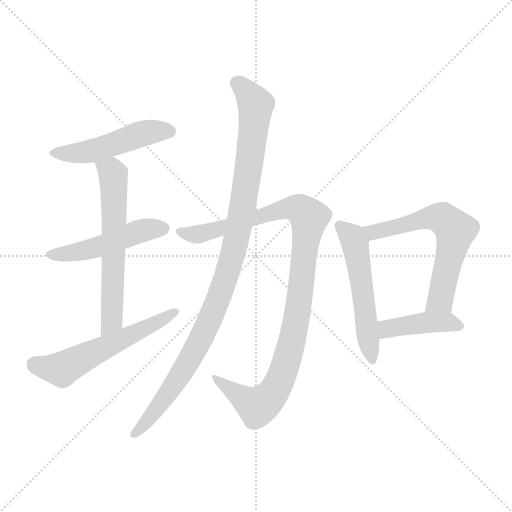
t = 0.00 s
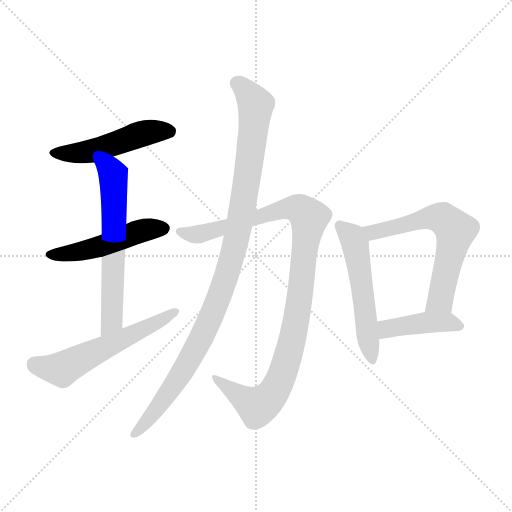
t = 1.49 s
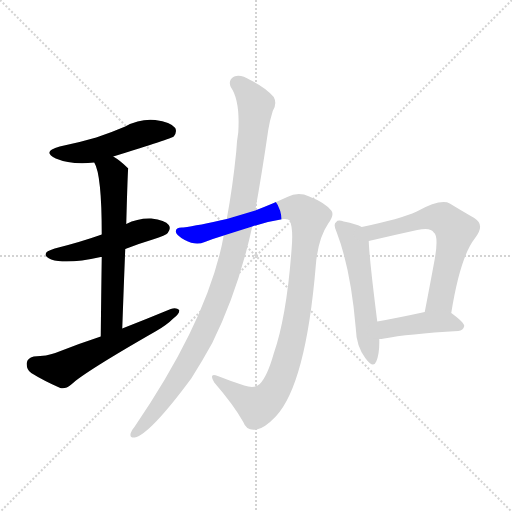
t = 2.98 s
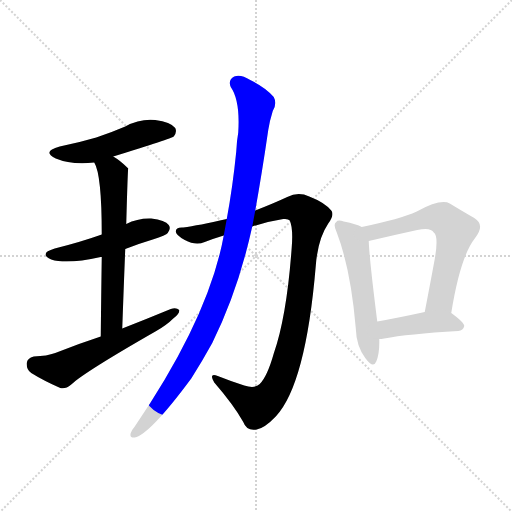
t = 4.47 s
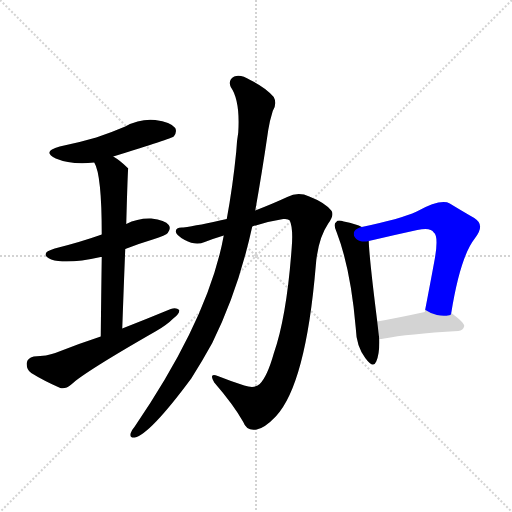
t = 5.97 s
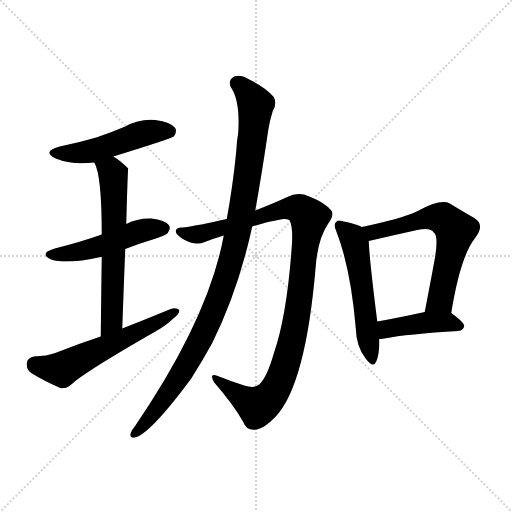
t = 7.46 s

The animated SVG that drew these frames (rendered in a browser with its animation timeline set to each time). Animation: 9 CSS @keyframes rules; one cycle of 7.46 s.

<svg version="1.1" viewBox="0 0 1024 1024" xmlns="http://www.w3.org/2000/svg">
  <g stroke="lightgray" stroke-dasharray="1,1" stroke-width="1" transform="scale(4, 4)">
    <line x1="0" y1="0" x2="256" y2="256"></line>
    <line x1="256" y1="0" x2="0" y2="256"></line>
    <line x1="128" y1="0" x2="128" y2="256"></line>
    <line x1="0" y1="128" x2="256" y2="128"></line>
  </g>
<g transform="scale(1, -1) translate(0, -900)">
   <style type="text/css">
    @keyframes keyframes0 {
      from {
       stroke: blue;
       stroke-dashoffset: 491;
       stroke-width: 128;
       }
       62% {
       animation-timing-function: step-end;
       stroke: blue;
       stroke-dashoffset: 0;
       stroke-width: 128;
       }
       to {
       stroke: black;
       stroke-width: 1024;
       }
       }
       #make-me-a-hanzi-animation-0 {
         animation: keyframes0 0.649577s both;
         animation-delay: 0.000000s;
         animation-timing-function: linear;
       }
    @keyframes keyframes1 {
      from {
       stroke: blue;
       stroke-dashoffset: 487;
       stroke-width: 128;
       }
       61% {
       animation-timing-function: step-end;
       stroke: blue;
       stroke-dashoffset: 0;
       stroke-width: 128;
       }
       to {
       stroke: black;
       stroke-width: 1024;
       }
       }
       #make-me-a-hanzi-animation-1 {
         animation: keyframes1 0.646322s both;
         animation-delay: 0.649577s;
         animation-timing-function: linear;
       }
    @keyframes keyframes2 {
      from {
       stroke: blue;
       stroke-dashoffset: 616;
       stroke-width: 128;
       }
       67% {
       animation-timing-function: step-end;
       stroke: blue;
       stroke-dashoffset: 0;
       stroke-width: 128;
       }
       to {
       stroke: black;
       stroke-width: 1024;
       }
       }
       #make-me-a-hanzi-animation-2 {
         animation: keyframes2 0.751302s both;
         animation-delay: 1.295898s;
         animation-timing-function: linear;
       }
    @keyframes keyframes3 {
      from {
       stroke: blue;
       stroke-dashoffset: 569;
       stroke-width: 128;
       }
       65% {
       animation-timing-function: step-end;
       stroke: blue;
       stroke-dashoffset: 0;
       stroke-width: 128;
       }
       to {
       stroke: black;
       stroke-width: 1024;
       }
       }
       #make-me-a-hanzi-animation-3 {
         animation: keyframes3 0.713053s both;
         animation-delay: 2.047201s;
         animation-timing-function: linear;
       }
    @keyframes keyframes4 {
      from {
       stroke: blue;
       stroke-dashoffset: 1023;
       stroke-width: 128;
       }
       77% {
       animation-timing-function: step-end;
       stroke: blue;
       stroke-dashoffset: 0;
       stroke-width: 128;
       }
       to {
       stroke: black;
       stroke-width: 1024;
       }
       }
       #make-me-a-hanzi-animation-4 {
         animation: keyframes4 1.082520s both;
         animation-delay: 2.760254s;
         animation-timing-function: linear;
       }
    @keyframes keyframes5 {
      from {
       stroke: blue;
       stroke-dashoffset: 1028;
       stroke-width: 128;
       }
       77% {
       animation-timing-function: step-end;
       stroke: blue;
       stroke-dashoffset: 0;
       stroke-width: 128;
       }
       to {
       stroke: black;
       stroke-width: 1024;
       }
       }
       #make-me-a-hanzi-animation-5 {
         animation: keyframes5 1.086589s both;
         animation-delay: 3.842773s;
         animation-timing-function: linear;
       }
    @keyframes keyframes6 {
      from {
       stroke: blue;
       stroke-dashoffset: 535;
       stroke-width: 128;
       }
       64% {
       animation-timing-function: step-end;
       stroke: blue;
       stroke-dashoffset: 0;
       stroke-width: 128;
       }
       to {
       stroke: black;
       stroke-width: 1024;
       }
       }
       #make-me-a-hanzi-animation-6 {
         animation: keyframes6 0.685384s both;
         animation-delay: 4.929362s;
         animation-timing-function: linear;
       }
    @keyframes keyframes7 {
      from {
       stroke: blue;
       stroke-dashoffset: 620;
       stroke-width: 128;
       }
       67% {
       animation-timing-function: step-end;
       stroke: blue;
       stroke-dashoffset: 0;
       stroke-width: 128;
       }
       to {
       stroke: black;
       stroke-width: 1024;
       }
       }
       #make-me-a-hanzi-animation-7 {
         animation: keyframes7 0.754557s both;
         animation-delay: 5.614746s;
         animation-timing-function: linear;
       }
    @keyframes keyframes8 {
      from {
       stroke: blue;
       stroke-dashoffset: 422;
       stroke-width: 128;
       }
       58% {
       animation-timing-function: step-end;
       stroke: blue;
       stroke-dashoffset: 0;
       stroke-width: 128;
       }
       to {
       stroke: black;
       stroke-width: 1024;
       }
       }
       #make-me-a-hanzi-animation-8 {
         animation: keyframes8 0.593424s both;
         animation-delay: 6.369303s;
         animation-timing-function: linear;
       }
</style>
<path d="M 226.5 587.0 Q 343.5 623.0 347.5 627.0 Q 354.5 636.0 350.5 644.0 Q 341.5 656.0 310.5 660.0 Q 279.5 663.0 250.5 647.0 Q 222.5 635.0 192.5 625.0 Q 158.5 615.0 119.5 607.0 Q 82.5 597.0 111.5 583.0 Q 142.5 570.0 188.5 575.0 L 226.5 587.0 Z" fill="lightgray"></path> 
<path d="M 250.5 402.0 Q 275.5 412.0 305.5 421.0 Q 332.5 430.0 335.5 434.0 Q 342.5 443.0 337.5 450.0 Q 330.5 460.0 302.5 463.0 Q 275.5 464.0 252.5 452.0 L 203.5 431.0 Q 161.5 416.0 109.5 403.0 Q 76.5 393.0 102.5 381.0 Q 133.5 371.0 201.5 386.0 L 203.5 386.0 L 250.5 402.0 Z" fill="lightgray"></path> 
<path d="M 244.5 243.0 Q 247.5 328.0 250.5 402.0 L 252.5 452.0 Q 255.5 563.0 256.5 563.0 L 255.5 564.0 Q 240.5 579.0 226.5 587.0 C 201.5 603.0 176.5 603.0 188.5 575.0 Q 203.5 551.0 203.5 431.0 L 203.5 386.0 Q 202.5 322.0 201.5 227.0 C 201.5 197.0 243.5 213.0 244.5 243.0 Z" fill="lightgray"></path> 
<path d="M 201.5 227.0 Q 155.5 212.0 110.5 194.0 Q 94.5 188.0 67.5 187.0 Q 54.5 184.0 53.5 174.0 Q 52.5 161.0 62.5 154.0 Q 86.5 139.0 120.5 124.0 Q 130.5 121.0 142.5 131.0 Q 167.5 155.0 312.5 238.0 Q 333.5 250.0 346.5 263.0 Q 359.5 272.0 358.5 280.0 Q 352.5 286.0 341.5 282.0 Q 295.5 263.0 244.5 243.0 L 201.5 227.0 Z" fill="lightgray"></path> 
<path d="M 504.5 447.0 Q 534.5 457.0 566.5 462.0 Q 576.5 463.0 579.5 459.0 Q 586.5 444.0 583.5 406.0 Q 573.5 267.0 547.5 193.0 Q 534.5 147.0 519.5 132.0 Q 509.5 122.0 488.5 129.0 Q 460.5 138.0 435.5 148.0 Q 416.5 155.0 428.5 135.0 Q 467.5 90.0 486.5 56.0 Q 493.5 37.0 513.5 41.0 Q 529.5 44.0 551.5 67.0 Q 611.5 131.0 631.5 368.0 Q 635.5 422.0 656.5 453.0 Q 669.5 471.0 662.5 479.0 Q 649.5 495.0 618.5 507.0 Q 596.5 517.0 574.5 506.0 Q 546.5 493.0 510.5 479.0 L 453.5 462.0 Q 396.5 449.0 366.5 445.0 Q 351.5 446.0 351.5 437.0 Q 351.5 430.0 369.5 420.0 Q 391.5 408.0 409.5 416.0 Q 427.5 423.0 447.5 429.0 L 504.5 447.0 Z" fill="lightgray"></path> 
<path d="M 447.5 429.0 Q 417.5 264.0 269.5 47.0 Q 263.5 40.0 261.5 34.0 Q 258.5 24.0 269.5 25.0 Q 299.5 31.0 382.5 143.0 Q 403.5 176.0 424.5 214.0 Q 476.5 319.0 504.5 447.0 L 510.5 479.0 Q 523.5 551.0 536.5 640.0 Q 539.5 659.0 545.5 678.0 Q 554.5 693.0 547.5 706.0 Q 531.5 725.0 500.5 740.0 Q 481.5 752.0 468.5 747.0 Q 455.5 740.0 461.5 726.0 Q 480.5 699.0 476.5 635.0 Q 473.5 619.0 472.5 597.0 Q 465.5 527.0 453.5 462.0 L 447.5 429.0 Z" fill="lightgray"></path> 
<path d="M 723.5 446.0 Q 713.5 452.0 687.5 457.0 Q 675.5 461.0 672.5 456.0 Q 665.5 452.0 673.5 435.0 Q 701.5 362.0 711.5 244.0 Q 712.5 208.0 730.5 184.0 Q 746.5 162.0 752.5 177.0 Q 759.5 193.0 758.5 222.0 L 754.5 257.0 Q 738.5 384.0 737.5 418.0 C 736.5 440.0 736.5 440.0 723.5 446.0 Z" fill="lightgray"></path> 
<path d="M 902.5 274.0 Q 920.5 386.0 949.5 423.0 Q 971.5 450.0 948.5 464.0 Q 927.5 476.0 899.5 493.0 Q 881.5 503.0 833.5 477.0 Q 800.5 462.0 723.5 446.0 C 694.5 440.0 708.5 411.0 737.5 418.0 Q 788.5 430.0 834.5 440.0 Q 861.5 446.0 867.5 435.0 Q 877.5 428.0 869.5 382.0 Q 860.5 333.0 849.5 276.0 C 843.5 247.0 897.5 244.0 902.5 274.0 Z" fill="lightgray"></path> 
<path d="M 758.5 222.0 Q 762.5 222.0 768.5 223.0 Q 814.5 232.0 916.5 238.0 Q 926.5 239.0 928.5 248.0 Q 928.5 255.0 902.5 274.0 C 888.5 284.0 878.5 282.0 849.5 276.0 Q 794.5 264.0 754.5 257.0 C 724.5 252.0 728.5 220.0 758.5 222.0 Z" fill="lightgray"></path> 
      <clipPath id="make-me-a-hanzi-clip-0">
      <path d="M 226.5 587.0 Q 343.5 623.0 347.5 627.0 Q 354.5 636.0 350.5 644.0 Q 341.5 656.0 310.5 660.0 Q 279.5 663.0 250.5 647.0 Q 222.5 635.0 192.5 625.0 Q 158.5 615.0 119.5 607.0 Q 82.5 597.0 111.5 583.0 Q 142.5 570.0 188.5 575.0 L 226.5 587.0 Z" fill="lightgray"></path>
      </clipPath>
      <path clip-path="url(#make-me-a-hanzi-clip-0)" d="M 112.5 596.0 L 177.5 597.0 L 290.5 635.0 L 341.5 636.0 " fill="none" id="make-me-a-hanzi-animation-0" stroke-dasharray="363 726" stroke-linecap="round"></path>

      <clipPath id="make-me-a-hanzi-clip-1">
      <path d="M 250.5 402.0 Q 275.5 412.0 305.5 421.0 Q 332.5 430.0 335.5 434.0 Q 342.5 443.0 337.5 450.0 Q 330.5 460.0 302.5 463.0 Q 275.5 464.0 252.5 452.0 L 203.5 431.0 Q 161.5 416.0 109.5 403.0 Q 76.5 393.0 102.5 381.0 Q 133.5 371.0 201.5 386.0 L 203.5 386.0 L 250.5 402.0 Z" fill="lightgray"></path>
      </clipPath>
      <path clip-path="url(#make-me-a-hanzi-clip-1)" d="M 103.5 393.0 L 171.5 399.0 L 267.5 434.0 L 327.5 443.0 " fill="none" id="make-me-a-hanzi-animation-1" stroke-dasharray="359 718" stroke-linecap="round"></path>

      <clipPath id="make-me-a-hanzi-clip-2">
      <path d="M 244.5 243.0 Q 247.5 328.0 250.5 402.0 L 252.5 452.0 Q 255.5 563.0 256.5 563.0 L 255.5 564.0 Q 240.5 579.0 226.5 587.0 C 201.5 603.0 176.5 603.0 188.5 575.0 Q 203.5 551.0 203.5 431.0 L 203.5 386.0 Q 202.5 322.0 201.5 227.0 C 201.5 197.0 243.5 213.0 244.5 243.0 Z" fill="lightgray"></path>
      </clipPath>
      <path clip-path="url(#make-me-a-hanzi-clip-2)" d="M 195.5 575.0 L 226.5 550.0 L 229.5 495.0 L 224.5 269.0 L 223.5 258.0 L 206.5 236.0 " fill="none" id="make-me-a-hanzi-animation-2" stroke-dasharray="488 976" stroke-linecap="round"></path>

      <clipPath id="make-me-a-hanzi-clip-3">
      <path d="M 201.5 227.0 Q 155.5 212.0 110.5 194.0 Q 94.5 188.0 67.5 187.0 Q 54.5 184.0 53.5 174.0 Q 52.5 161.0 62.5 154.0 Q 86.5 139.0 120.5 124.0 Q 130.5 121.0 142.5 131.0 Q 167.5 155.0 312.5 238.0 Q 333.5 250.0 346.5 263.0 Q 359.5 272.0 358.5 280.0 Q 352.5 286.0 341.5 282.0 Q 295.5 263.0 244.5 243.0 L 201.5 227.0 Z" fill="lightgray"></path>
      </clipPath>
      <path clip-path="url(#make-me-a-hanzi-clip-3)" d="M 68.5 172.0 L 123.5 161.0 L 295.5 243.0 L 352.5 277.0 " fill="none" id="make-me-a-hanzi-animation-3" stroke-dasharray="441 882" stroke-linecap="round"></path>

      <clipPath id="make-me-a-hanzi-clip-4">
      <path d="M 504.5 447.0 Q 534.5 457.0 566.5 462.0 Q 576.5 463.0 579.5 459.0 Q 586.5 444.0 583.5 406.0 Q 573.5 267.0 547.5 193.0 Q 534.5 147.0 519.5 132.0 Q 509.5 122.0 488.5 129.0 Q 460.5 138.0 435.5 148.0 Q 416.5 155.0 428.5 135.0 Q 467.5 90.0 486.5 56.0 Q 493.5 37.0 513.5 41.0 Q 529.5 44.0 551.5 67.0 Q 611.5 131.0 631.5 368.0 Q 635.5 422.0 656.5 453.0 Q 669.5 471.0 662.5 479.0 Q 649.5 495.0 618.5 507.0 Q 596.5 517.0 574.5 506.0 Q 546.5 493.0 510.5 479.0 L 453.5 462.0 Q 396.5 449.0 366.5 445.0 Q 351.5 446.0 351.5 437.0 Q 351.5 430.0 369.5 420.0 Q 391.5 408.0 409.5 416.0 Q 427.5 423.0 447.5 429.0 L 504.5 447.0 Z" fill="lightgray"></path>
      </clipPath>
      <path clip-path="url(#make-me-a-hanzi-clip-4)" d="M 359.5 437.0 L 382.5 431.0 L 409.5 434.0 L 578.5 483.0 L 597.5 483.0 L 618.5 465.0 L 588.5 237.0 L 553.5 128.0 L 543.5 110.0 L 514.5 87.0 L 438.5 138.0 " fill="none" id="make-me-a-hanzi-animation-4" stroke-dasharray="895 1790" stroke-linecap="round"></path>

      <clipPath id="make-me-a-hanzi-clip-5">
      <path d="M 447.5 429.0 Q 417.5 264.0 269.5 47.0 Q 263.5 40.0 261.5 34.0 Q 258.5 24.0 269.5 25.0 Q 299.5 31.0 382.5 143.0 Q 403.5 176.0 424.5 214.0 Q 476.5 319.0 504.5 447.0 L 510.5 479.0 Q 523.5 551.0 536.5 640.0 Q 539.5 659.0 545.5 678.0 Q 554.5 693.0 547.5 706.0 Q 531.5 725.0 500.5 740.0 Q 481.5 752.0 468.5 747.0 Q 455.5 740.0 461.5 726.0 Q 480.5 699.0 476.5 635.0 Q 473.5 619.0 472.5 597.0 Q 465.5 527.0 453.5 462.0 L 447.5 429.0 Z" fill="lightgray"></path>
      </clipPath>
      <path clip-path="url(#make-me-a-hanzi-clip-5)" d="M 474.5 733.0 L 511.5 691.0 L 488.5 504.0 L 463.5 384.0 L 400.5 219.0 L 359.5 145.0 L 269.5 33.0 " fill="none" id="make-me-a-hanzi-animation-5" stroke-dasharray="900 1800" stroke-linecap="round"></path>

      <clipPath id="make-me-a-hanzi-clip-6">
      <path d="M 723.5 446.0 Q 713.5 452.0 687.5 457.0 Q 675.5 461.0 672.5 456.0 Q 665.5 452.0 673.5 435.0 Q 701.5 362.0 711.5 244.0 Q 712.5 208.0 730.5 184.0 Q 746.5 162.0 752.5 177.0 Q 759.5 193.0 758.5 222.0 L 754.5 257.0 Q 738.5 384.0 737.5 418.0 C 736.5 440.0 736.5 440.0 723.5 446.0 Z" fill="lightgray"></path>
      </clipPath>
      <path clip-path="url(#make-me-a-hanzi-clip-6)" d="M 680.5 448.0 L 702.5 429.0 L 711.5 405.0 L 742.5 183.0 " fill="none" id="make-me-a-hanzi-animation-6" stroke-dasharray="407 814" stroke-linecap="round"></path>

      <clipPath id="make-me-a-hanzi-clip-7">
      <path d="M 902.5 274.0 Q 920.5 386.0 949.5 423.0 Q 971.5 450.0 948.5 464.0 Q 927.5 476.0 899.5 493.0 Q 881.5 503.0 833.5 477.0 Q 800.5 462.0 723.5 446.0 C 694.5 440.0 708.5 411.0 737.5 418.0 Q 788.5 430.0 834.5 440.0 Q 861.5 446.0 867.5 435.0 Q 877.5 428.0 869.5 382.0 Q 860.5 333.0 849.5 276.0 C 843.5 247.0 897.5 244.0 902.5 274.0 Z" fill="lightgray"></path>
      </clipPath>
      <path clip-path="url(#make-me-a-hanzi-clip-7)" d="M 733.5 442.0 L 745.5 435.0 L 868.5 466.0 L 889.5 461.0 L 910.5 439.0 L 880.5 301.0 L 856.5 283.0 " fill="none" id="make-me-a-hanzi-animation-7" stroke-dasharray="492 984" stroke-linecap="round"></path>

      <clipPath id="make-me-a-hanzi-clip-8">
      <path d="M 758.5 222.0 Q 762.5 222.0 768.5 223.0 Q 814.5 232.0 916.5 238.0 Q 926.5 239.0 928.5 248.0 Q 928.5 255.0 902.5 274.0 C 888.5 284.0 878.5 282.0 849.5 276.0 Q 794.5 264.0 754.5 257.0 C 724.5 252.0 728.5 220.0 758.5 222.0 Z" fill="lightgray"></path>
      </clipPath>
      <path clip-path="url(#make-me-a-hanzi-clip-8)" d="M 762.5 228.0 L 772.5 241.0 L 846.5 254.0 L 895.5 256.0 L 919.5 247.0 " fill="none" id="make-me-a-hanzi-animation-8" stroke-dasharray="294 588" stroke-linecap="round"></path>

</g>
</svg>
